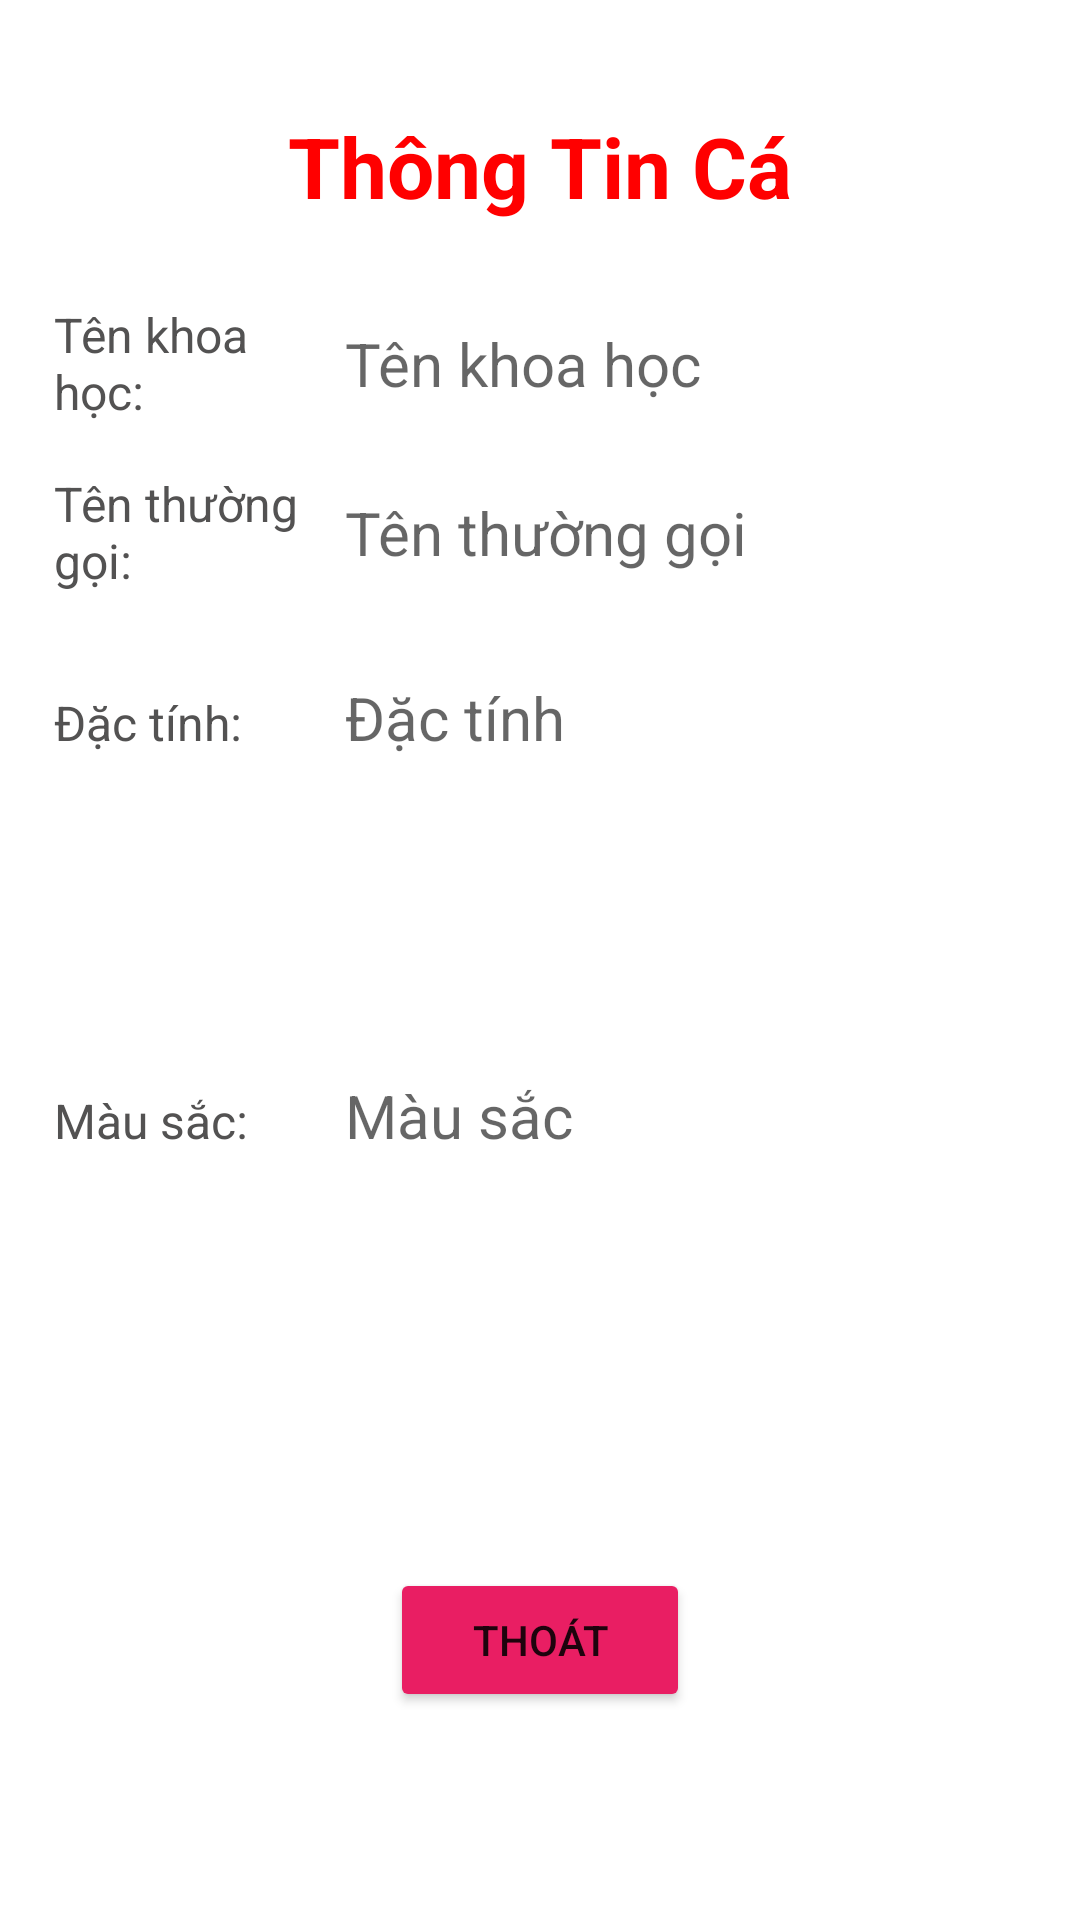

Write the Android layout XML for this screen, with the resource values it uses.
<!-- AndroidManifest.xml: application theme Theme.Bai_KT2 -->
<!-- res/layout/activity_thong_tin.xml -->
<?xml version="1.0" encoding="utf-8"?>
<LinearLayout xmlns:android="http://schemas.android.com/apk/res/android"
    xmlns:app="http://schemas.android.com/apk/res-auto"
    xmlns:tools="http://schemas.android.com/tools"
    android:layout_width="match_parent"
    android:layout_height="match_parent"
    android:background="@drawable/bg1"
    android:orientation="vertical"
    android:padding="18dp"
    android:weightSum="15"
    tools:context=".ThemCa">

    <TextView
        android:id="@+id/textView4"
        android:layout_width="match_parent"
        android:layout_height="0dp"
        android:layout_weight="2"
        android:gravity="center"
        android:text="Thông Tin Cá"
        android:textColor="#FF0000"
        android:textSize="28sp"
        android:textStyle="bold" />

    <LinearLayout
        android:layout_width="match_parent"
        android:layout_height="0dp"
        android:layout_weight="1.5"
        android:gravity="center"
        android:orientation="horizontal"
        android:weightSum="10">

        <TextView
            android:id="@+id/textView1"
            android:layout_width="0dp"
            android:layout_height="wrap_content"
            android:layout_weight="3"
            android:text="Tên khoa học:"
            android:textColor="#535252"
            android:textSize="16sp" />

        <TextView
            android:id="@+id/txt_tenkh"
            android:layout_width="0dp"
            android:layout_height="wrap_content"
            android:layout_weight="7"
            android:hint="Tên khoa học"
            android:inputType="textPersonName"
            android:textColor="#000000"
            android:textSize="20sp" />


    </LinearLayout>

    <LinearLayout
        android:layout_width="match_parent"
        android:layout_height="0dp"
        android:layout_weight="1.5"
        android:gravity="center"
        android:orientation="horizontal"
        android:weightSum="10">

        <TextView
            android:id="@+id/textView"
            android:layout_width="0dp"
            android:layout_height="wrap_content"
            android:layout_weight="3"
            android:text="Tên thường gọi:"
            android:textColor="#535252"
            android:textSize="16sp" />

        <TextView
            android:id="@+id/txt_tentgoi"
            android:layout_width="0dp"
            android:layout_height="wrap_content"
            android:layout_weight="7"
            android:hint="Tên thường gọi"
            android:inputType="textPersonName"
            android:textColor="#000000"
            android:textSize="20sp"
            tools:ignore="TouchTargetSizeCheck" />
    </LinearLayout>


    <LinearLayout
        android:layout_width="match_parent"
        android:layout_height="0dp"
        android:layout_marginTop="20dp"
        android:layout_weight="3"
        android:orientation="horizontal"
        android:weightSum="10">

        <TextView
            android:id="@+id/textView3"
            android:layout_width="0dp"
            android:layout_height="wrap_content"
            android:layout_weight="3"
            android:text="Đặc tính:"
            android:textColor="#535252"
            android:textSize="16sp" />

        <TextView
            android:id="@+id/txt_dactinh"
            android:layout_width="0dp"
            android:layout_height="match_parent"
            android:layout_weight="7"
            android:hint="Đặc tính"
            android:inputType="textLongMessage"
            android:maxLines="300"
            android:textColor="#000000"
            android:textSize="20sp" />
    </LinearLayout>

    <LinearLayout
        android:layout_width="match_parent"
        android:layout_height="0dp"
        android:layout_marginTop="20dp"
        android:layout_weight="3"
        android:orientation="horizontal"
        android:weightSum="10">

        <TextView
            android:id="@+id/textView2"
            android:layout_width="0dp"
            android:layout_height="wrap_content"
            android:layout_weight="3"
            android:text="Màu sắc:"
            android:textColor="#535252"
            android:textSize="16sp" />

        <TextView
            android:id="@+id/txt_mausac"
            android:layout_width="0dp"
            android:layout_height="match_parent"
            android:layout_weight="7"
            android:hint="Màu sắc"
            android:inputType="textLongMessage"
            android:textColor="#000000"
            android:textSize="20sp" />
    </LinearLayout>

    <LinearLayout
        android:layout_width="match_parent"
        android:layout_height="0dp"
        android:layout_weight="4"
        android:gravity="center"
        android:orientation="horizontal">

        <Button
            android:id="@+id/bt_thoat"
            android:layout_width="100dp"
            android:layout_height="wrap_content"
            android:backgroundTint="#E91E63"
            android:text="Thoát" />
    </LinearLayout>

</LinearLayout>
<!-- resources referenced by this layout -->
<resources>
  <style name="Theme.Bai_KT2" parent="Theme.MaterialComponents.DayNight.NoActionBar">
          
          <item name="colorPrimary">@color/purple_500</item>
          <item name="colorPrimaryVariant">@color/purple_700</item>
          <item name="colorOnPrimary">@color/white</item>
          
          <item name="colorSecondary">@color/teal_200</item>
          <item name="colorSecondaryVariant">@color/teal_700</item>
          <item name="colorOnSecondary">@color/black</item>
          
          <item name="android:statusBarColor" tools:targetApi="l">?attr/colorPrimaryVariant</item>
          
      </style>
  <!-- not gathered from this repository: default colours our renderer supplied (Android Studio template values) -->
  <color name="purple_500">#FF6200EE</color>
  <color name="purple_700">#FF3700B3</color>
  <color name="teal_200">#FF03DAC5</color>
  <color name="teal_700">#FF018786</color>
  <color name="black">#FF000000</color>
  <color name="white">#FFFFFFFF</color>
</resources>
